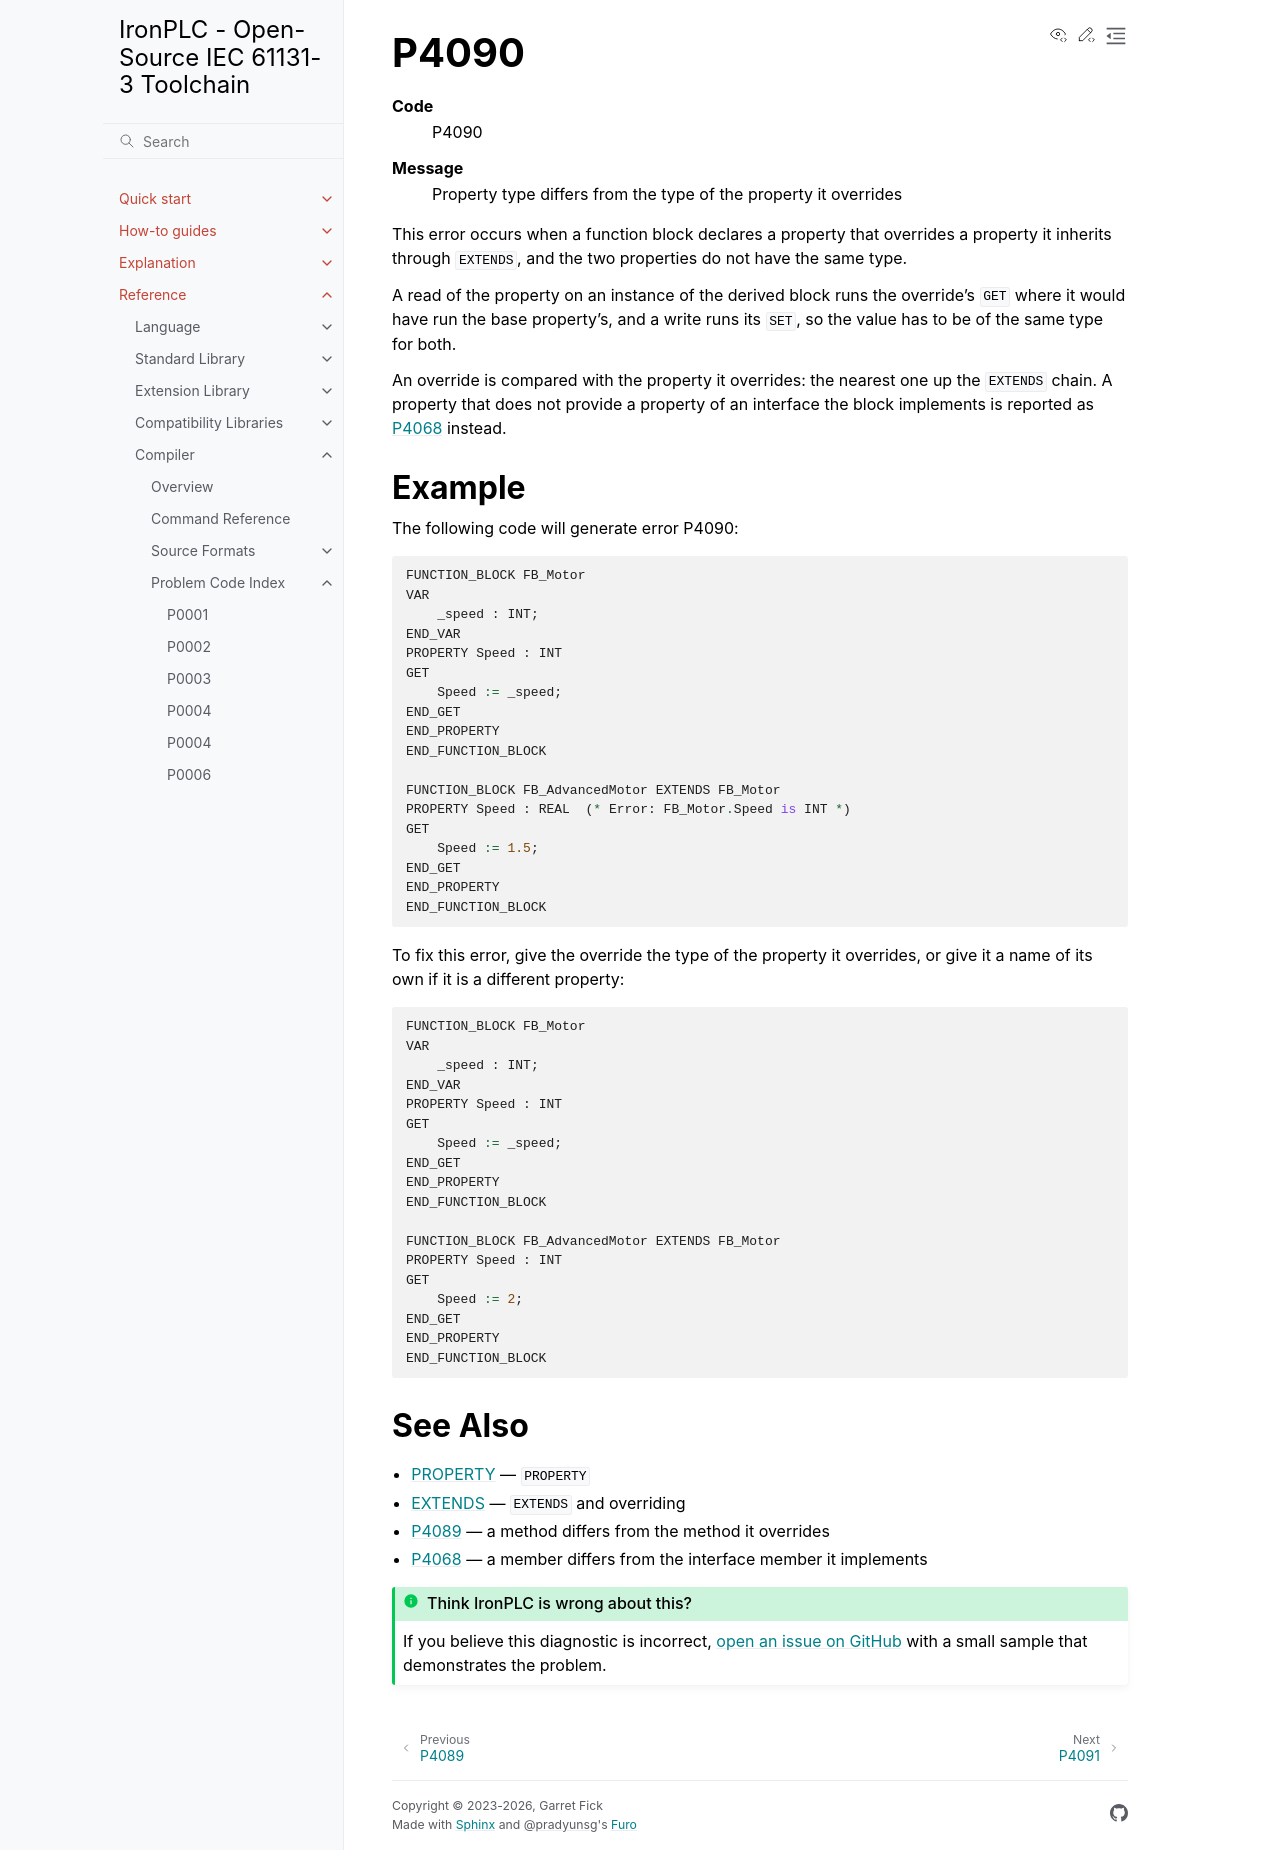

repository: ironplc/ironplc · page: reference/compiler/problems/P4090.html · generator: sphinx

=====
P4090
=====

.. problem-summary:: P4090

This error occurs when a function block declares a property that overrides a
property it inherits through ``EXTENDS``, and the two properties do not have
the same type.

A read of the property on an instance of the derived block runs the
override's ``GET`` where it would have run the base property's, and a write
runs its ``SET``, so the value has to be of the same type for both.

An override is compared with the property it overrides: the nearest one up
the ``EXTENDS`` chain. A property that does not provide a property of an
interface the block implements is reported as :doc:`P4068` instead.

Example
-------

The following code will generate error P4090:

.. code-block::

   FUNCTION_BLOCK FB_Motor
   VAR
       _speed : INT;
   END_VAR
   PROPERTY Speed : INT
   GET
       Speed := _speed;
   END_GET
   END_PROPERTY
   END_FUNCTION_BLOCK

   FUNCTION_BLOCK FB_AdvancedMotor EXTENDS FB_Motor
   PROPERTY Speed : REAL  (* Error: FB_Motor.Speed is INT *)
   GET
       Speed := 1.5;
   END_GET
   END_PROPERTY
   END_FUNCTION_BLOCK

To fix this error, give the override the type of the property it overrides,
or give it a name of its own if it is a different property:

.. code-block::

   FUNCTION_BLOCK FB_Motor
   VAR
       _speed : INT;
   END_VAR
   PROPERTY Speed : INT
   GET
       Speed := _speed;
   END_GET
   END_PROPERTY
   END_FUNCTION_BLOCK

   FUNCTION_BLOCK FB_AdvancedMotor EXTENDS FB_Motor
   PROPERTY Speed : INT
   GET
       Speed := 2;
   END_GET
   END_PROPERTY
   END_FUNCTION_BLOCK

See Also
--------

- :doc:`/reference/language/object-orientation/property` — ``PROPERTY``
- :doc:`/reference/language/object-orientation/extends` — ``EXTENDS`` and overriding
- :doc:`P4089` — a method differs from the method it overrides
- :doc:`P4068` — a member differs from the interface member it implements
